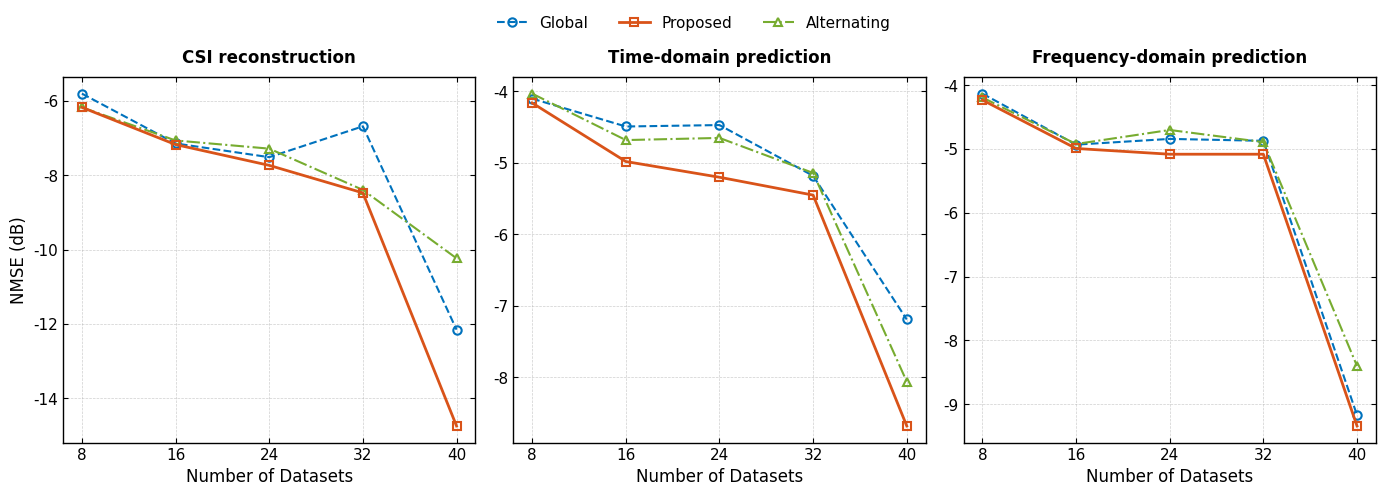

Recreate this plot in Python.
import matplotlib.pyplot as plt

# --------------------------
# 1. IEEE Trans 风格全局设置
# --------------------------
# 设置字体为 Times New Roman，符合 IEEE 标准
plt.rcParams.update({
    'font.family': 'serif',
    'font.serif': ['Times New Roman'],
    'font.size': 12,              # 基础字号
    'axes.labelsize': 12,         # 轴标签字号
    'axes.titlesize': 12,         # 标题字号
    'legend.fontsize': 11,        # 图例字号
    'xtick.labelsize': 11,        # X轴刻度字号
    'ytick.labelsize': 11,        # Y轴刻度字号
    'axes.linewidth': 1.0,        # 轴线宽度
    'grid.color': '#b0b0b0',      # 网格颜色略深一点，保证可见性
    'grid.linestyle': '--',       # 网格线改为虚线
    'grid.alpha': 0.6,
    'grid.linewidth': 0.5,
    'xtick.direction': 'in',      # 刻度向内
    'ytick.direction': 'in',      # 刻度向内
    'xtick.top': True,            # 上方显示刻度
    'ytick.right': True,          # 右侧显示刻度
    'figure.dpi': 300,            # 高分辨率
    'lines.linewidth': 1.5,       # 线宽
    'lines.markersize': 6         # 标记点大小
})

# --------------------------
# 2. 数据录入 (根据图片表格精确提取)
# --------------------------
# Dataset Sizes
x_axis = [8, 16, 24, 32, 40]

# Task 1: Random-0.85
# Data extracted from tables
data_random = {
    'Global':      [-5.8, -7.14, -7.51, -6.68, -12.15],
    'Proposed':    [-6.17, -7.17, -7.73, -8.47, -14.74],
    'Alternating': [-6.17, -7.06, -7.28, -8.39, -10.23]
}

# Task 2: Temporal-0.5
# Data extracted from tables
data_temporal = {
    'Global':      [-4.1, -4.49, -4.47, -5.18, -7.19],
    'Proposed':    [-4.16, -4.98, -5.20, -5.45, -8.68],
    'Alternating': [-4.03, -4.68, -4.65, -5.14, -8.06]
}

# Task 3: Freq-0.5
# Data extracted from tables
data_freq = {
    'Global':      [-4.13, -4.93, -4.84, -4.87, -9.17],
    'Proposed':    [-4.23, -4.99, -5.08, -5.08, -9.34],
    'Alternating': [-4.19, -4.92, -4.70, -4.89, -8.40]
}

all_tasks = [
    ("CSI reconstruction", data_random),
    ("Time-domain prediction", data_temporal),
    ("Frequency-domain prediction", data_freq)
]

# --------------------------
# 3. 绘图逻辑
# --------------------------
# figsize 设置为适合双栏排版的一栏宽度 (约 7-8 英寸) 或全宽
fig, axes = plt.subplots(1, 3, figsize=(14, 5)) 

# 定义样式：
# Proposed: 红色实线，实心方块 (最显眼)
# Global: 蓝色虚线，实心圆
# Alternating: 绿色点划线，实心三角
styles = {
    'Global':      {'marker': 'o', 'color': '#0072BD', 'ls': '--',  'label': 'Global'},     
    'Alternating': {'marker': '^', 'color': '#77AC30', 'ls': '-.', 'label': 'Alternating'}, 
    'Proposed':    {'marker': 's', 'color': '#D95319', 'ls': '-',  'label': 'Proposed'}    
}

for ax, (task_name, task_data) in zip(axes, all_tasks):
    # 绘制曲线
    for method, values in task_data.items():
        s = styles[method]
        
        # Proposed 的 zorder 设置高一些，确保画在最上面
        z_ord = 10 if method == 'Proposed' else 5
        lw = 2.0 if method == 'Proposed' else 1.5 # 稍微加粗 Proposed
        
        ax.plot(x_axis, values, 
                marker=s['marker'], 
                linestyle=s['ls'], 
                color=s['color'], 
                label=s['label'],
                linewidth=lw,
                markeredgecolor=s['color'],
                markerfacecolor='none', # 空心标记点，显得更干净，也可以改成 s['color'] 实心
                markeredgewidth=1.5,
                zorder=z_ord) 
    
    # 标题
    ax.set_title(task_name, fontweight='bold', pad=10)
    
    # 坐标轴标签
    ax.set_xlabel('Number of Datasets')
    if ax == axes[0]: # 只在第一个图显示 Y 轴标签
        ax.set_ylabel('NMSE (dB)')
    
    # X轴刻度设置
    ax.set_xticks(x_axis)
    
    # 网格
    ax.grid(True)

# --------------------------
# 4. 统一图例与布局
# --------------------------
# 获取句柄和标签 (提取 Proposed, Global, Alternating 的顺序)
handles, labels = axes[0].get_legend_handles_labels()

# 调整图例顺序，如果你想让 Proposed 排在第一个，可以在这里手动排序
# 这里演示按照 styles 字典定义的顺序或者绘图顺序
# 为了美观，我们把 Proposed 放中间或第一个通常更好，这里保持默认提取顺序

fig.legend(handles, labels, 
           loc='upper center', 
           bbox_to_anchor=(0.5, 1.0), # 放在画布最上方
           ncol=3,                     # 横向排列
           frameon=False,              # 无边框图例
           columnspacing=2.0)          # 图例间距

plt.tight_layout()
# 再次调整顶部边距，防止图例重叠
plt.subplots_adjust(top=0.85) 

# --------------------------
# 5. 保存
# --------------------------
# 保存为 PDF (矢量图，论文首选) 和 PNG (预览)
plt.savefig('generalization_nmse_dB_plot.pdf', format='pdf', bbox_inches='tight')
plt.savefig('generalization_nmse_dB_plot.png', dpi=300, bbox_inches='tight')

plt.show()